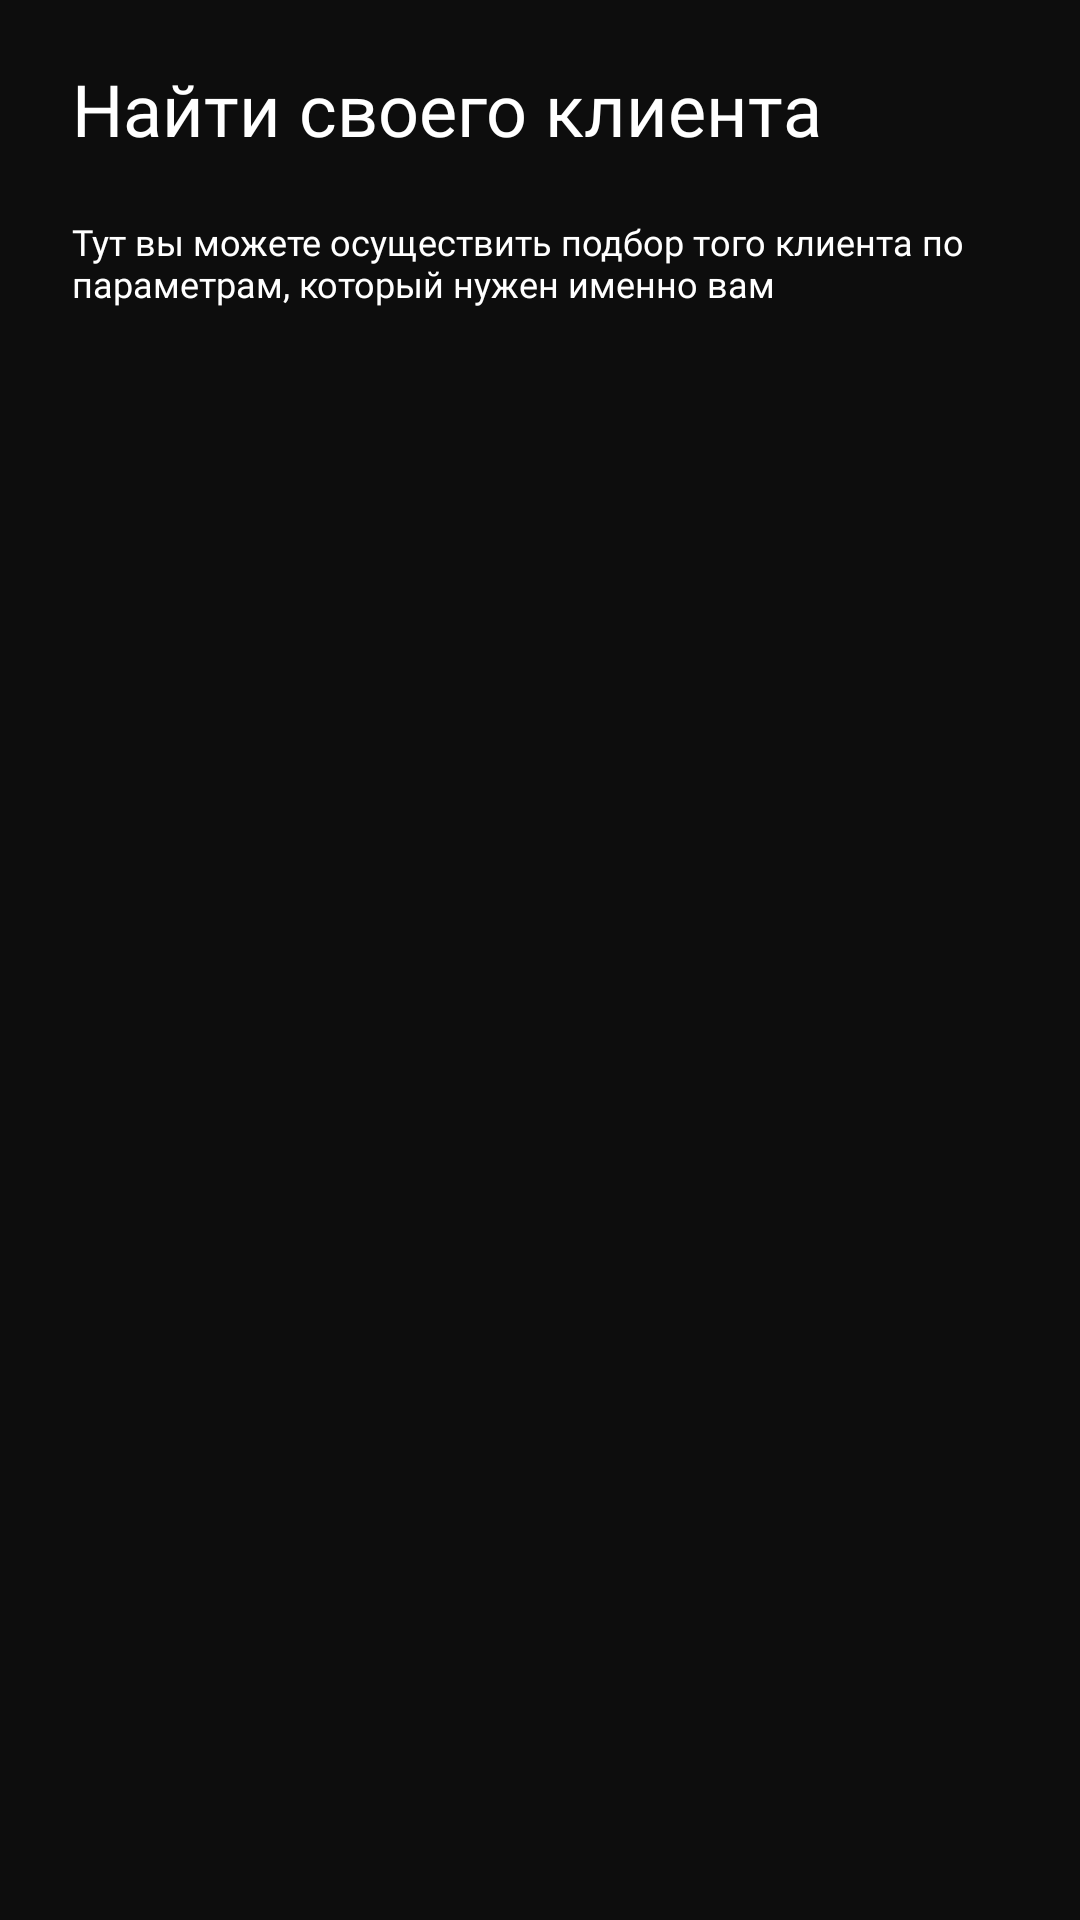

Write the Android layout XML for this screen, with the resource values it uses.
<!-- AndroidManifest.xml: application theme Theme.CarApp -->
<!-- res/layout/find_client_fragment.xml -->
<androidx.constraintlayout.widget.ConstraintLayout xmlns:android="http://schemas.android.com/apk/res/android"
    xmlns:app="http://schemas.android.com/apk/res-auto"
    xmlns:tools="http://schemas.android.com/tools"
    android:layout_width="match_parent"
    android:layout_height="match_parent"
    android:background="@color/main_bg">

    <TextView
        android:id="@+id/find_client_main_textview"
        android:layout_width="280dp"
        android:layout_height="wrap_content"
        android:layout_marginStart="24dp"
        android:layout_marginTop="20dp"
        android:layout_marginEnd="24dp"
        android:fontFamily="@font/benton_sans_bold"
        android:text="@string/find_your_client_main_tw"
        android:textColor="@color/white"
        android:textSize="24sp"
        app:layout_constraintStart_toStartOf="parent"
        app:layout_constraintTop_toTopOf="parent" />

    <TextView
        android:id="@+id/hint_company_announce_textview"
        android:layout_width="match_parent"
        android:layout_height="wrap_content"
        android:layout_marginStart="24dp"
        android:layout_marginTop="20dp"
        android:layout_marginEnd="24dp"
        android:fontFamily="@font/benton_sans_book"
        android:text="@string/find_your_client_hint_tw"
        android:textColor="@color/white"
        android:textSize="12sp"
        app:layout_constraintStart_toStartOf="@+id/find_client_main_textview"
        app:layout_constraintTop_toBottomOf="@+id/find_client_main_textview" />

</androidx.constraintlayout.widget.ConstraintLayout>
<!-- resources referenced by this layout -->
<resources>
  <color name="main_bg">#0D0D0D</color>
  <color name="white">#FFFFFFFF</color>
  <string name="find_your_client_hint_tw">Тут вы можете осуществить подбор того клиента по параметрам, который нужен именно вам</string>
  <string name="find_your_client_main_tw">Найти своего клиента</string>
  <style name="Theme.CarApp" parent="Theme.MaterialComponents.DayNight.NoActionBar">
          
          <item name="colorPrimary">@color/purple_500</item>
          <item name="colorPrimaryVariant">@color/purple_700</item>
          <item name="colorOnPrimary">@color/white</item>
          
          <item name="colorSecondary">@color/teal_200</item>
          <item name="colorSecondaryVariant">@color/teal_700</item>
          <item name="colorOnSecondary">@color/black</item>
          
          <item name="android:statusBarColor" tools:targetApi="l">?attr/colorPrimaryVariant</item>
          
      </style>
  <color name="purple_500">#FF6200EE</color>
  <color name="purple_700">#FF3700B3</color>
  <color name="teal_200">#FF03DAC5</color>
  <color name="teal_700">#FF018786</color>
  <color name="black">#FF000000</color>
</resources>
